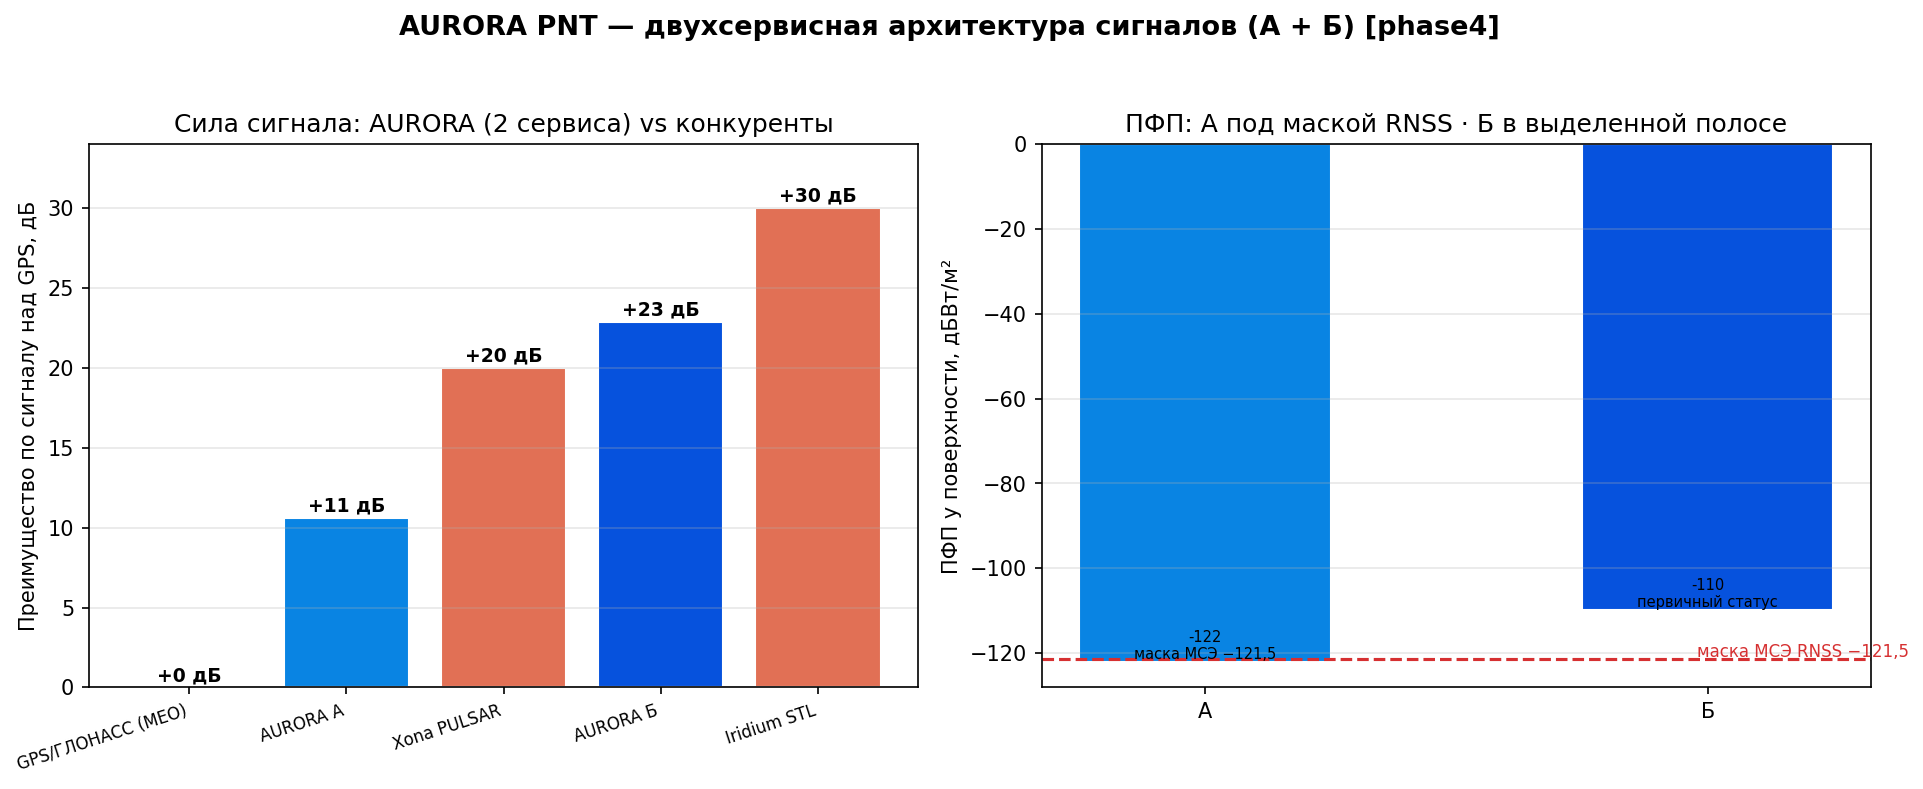

The data file committed next to this chart (first rows):
service, EIRP_dBW, Rx_dBm, PFD_dBWm2, advantage_dB, CN0_dBHz, jam_margin_x, ITU_RNSS_ok
А (открытый, RNSS), 9.0, -119.4, -122.0, 10.6, 52.6, 11, True
Б (защищённый, своя полоса), 21.3, -107.1, -109.7, 22.9, 64.9, 194, False
